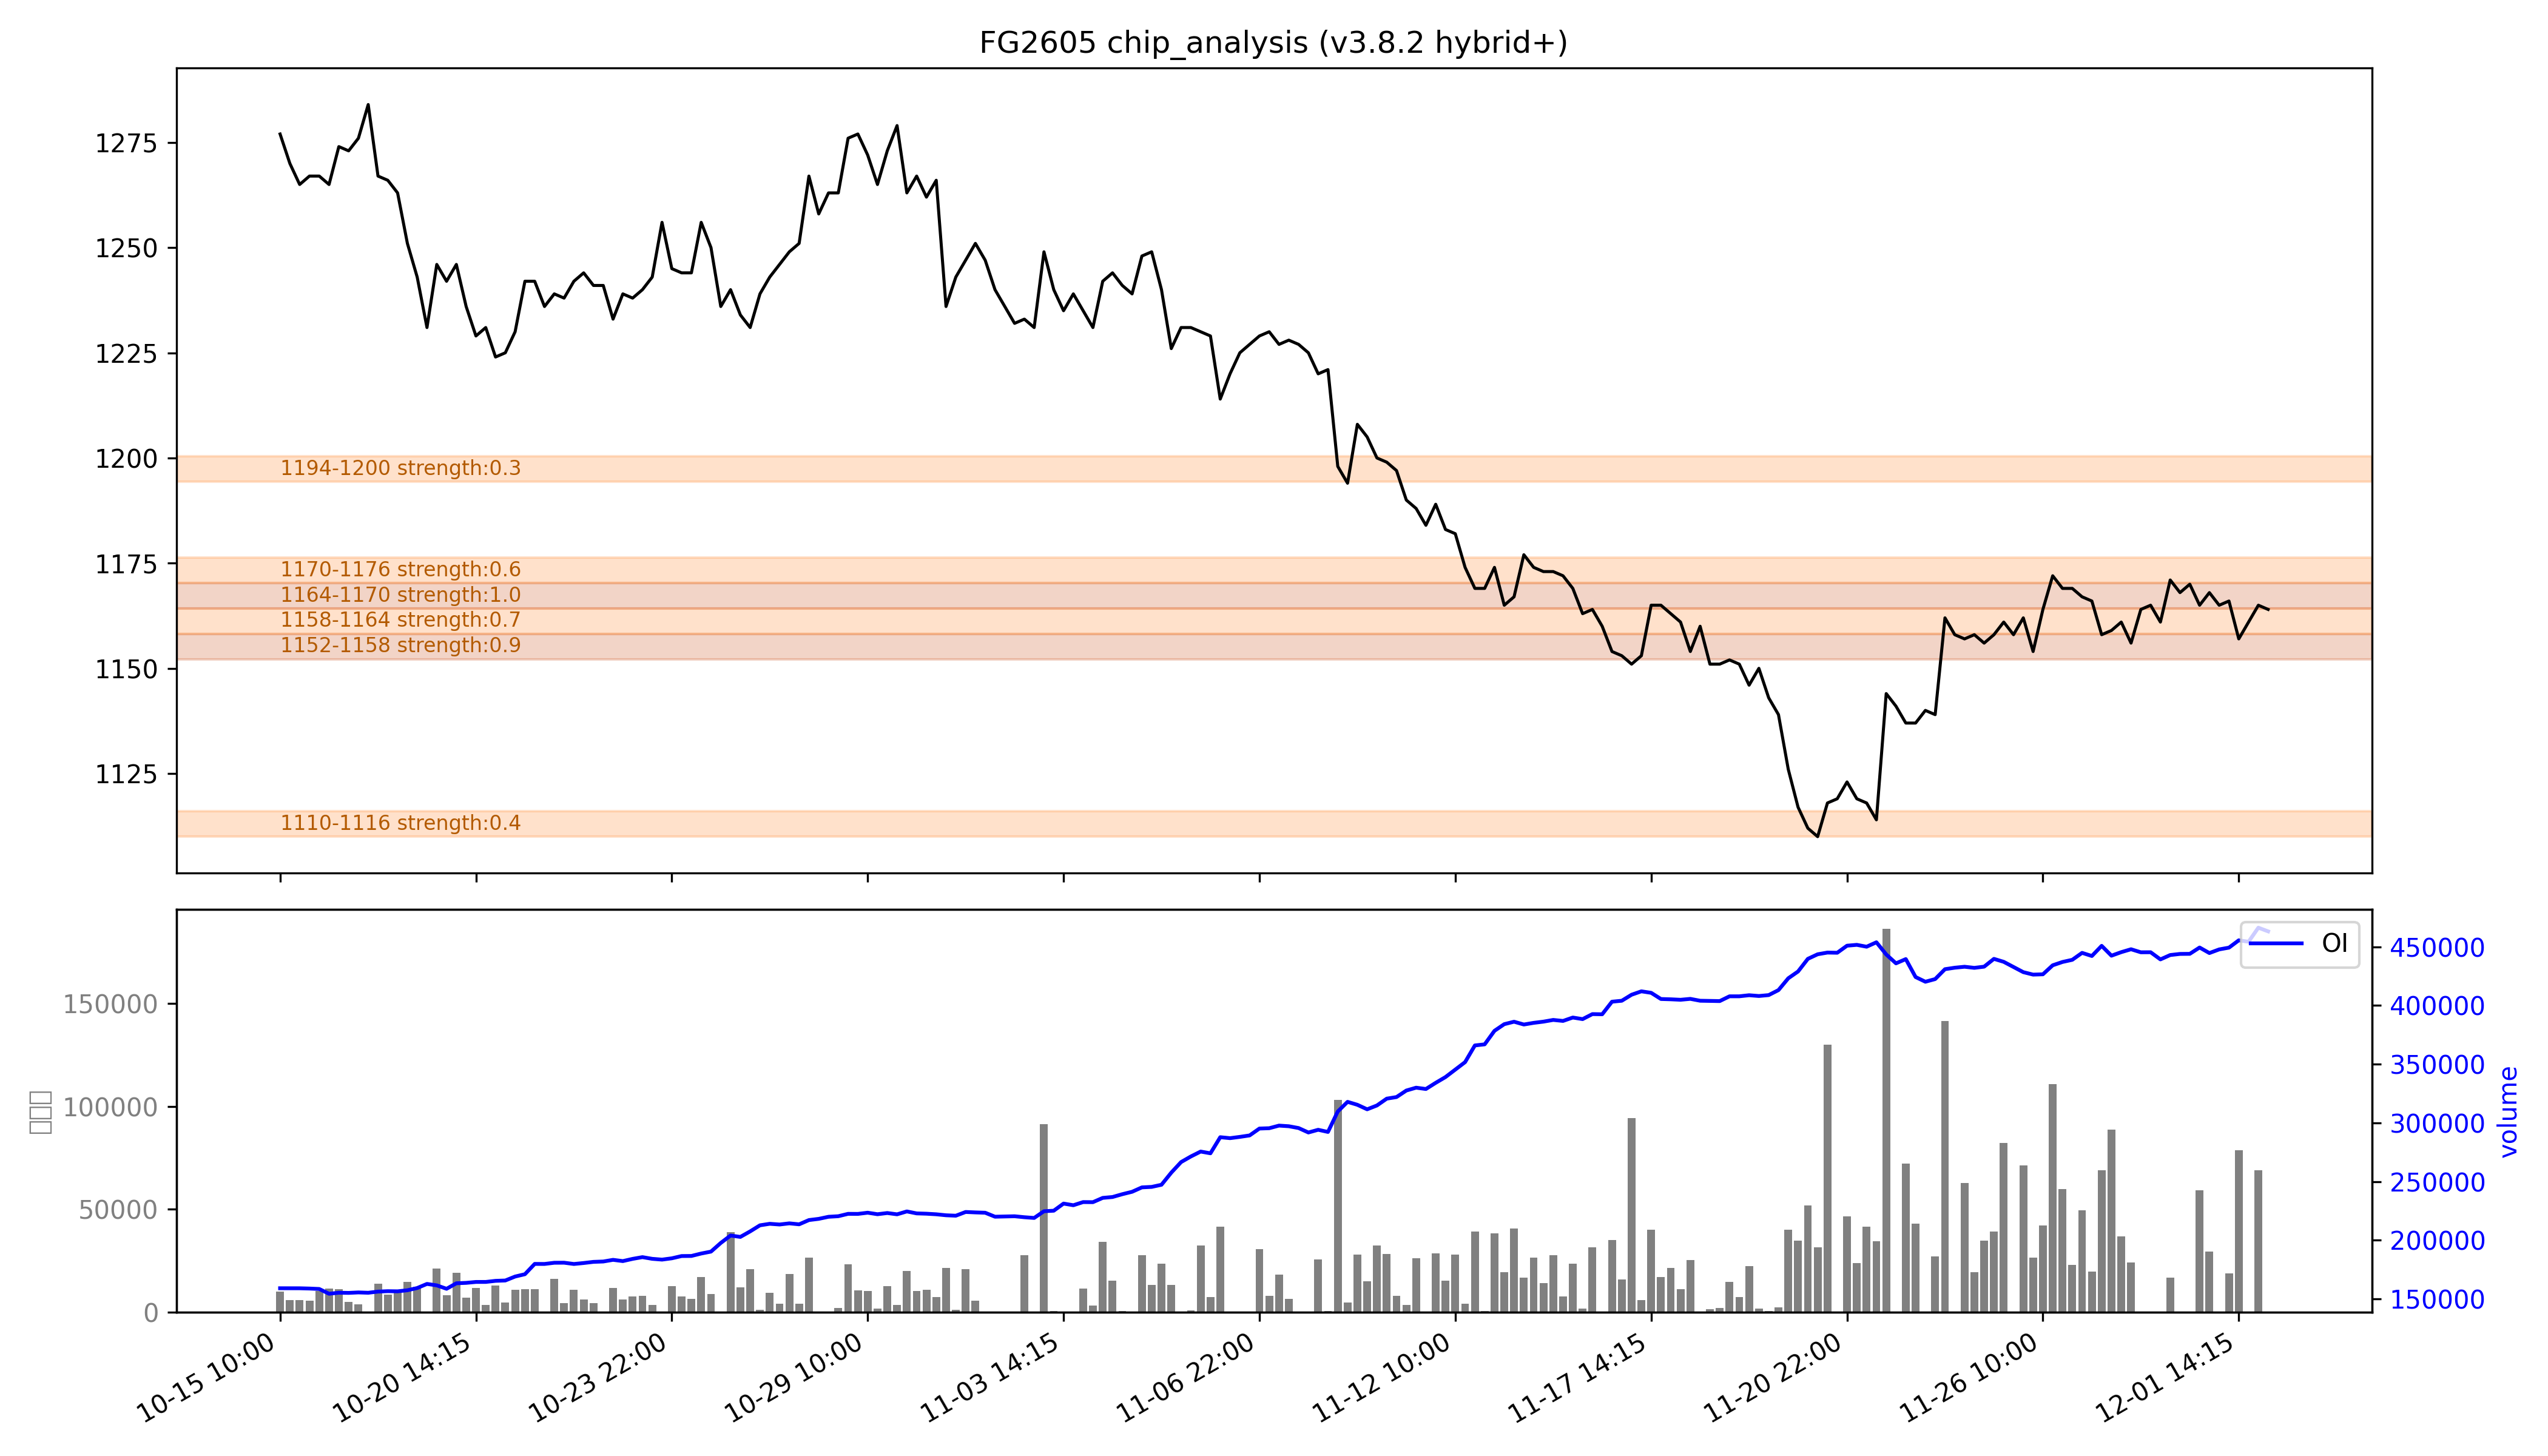

The table this chart was drawn from, first rows:
low, high, recent_strength, all_strength, avg_strength, persistent, zone_type
1110, 1116, 0.5, 0.3, 0.4, False, 短期区
1152, 1158, 强：1.0, 强：0.8, 强：0.9, True, 持久区
1158, 1164, 0.8, 0.6, 0.7, False, 短期区
1164, 1170, 强：1.0, 强：1.0, 强：1.0, True, 持久区
1170, 1176, 0.5, 0.6, 0.6, False, 短期区
1194, 1200, 0.0, 0.7, 0.3, False, 短期区
